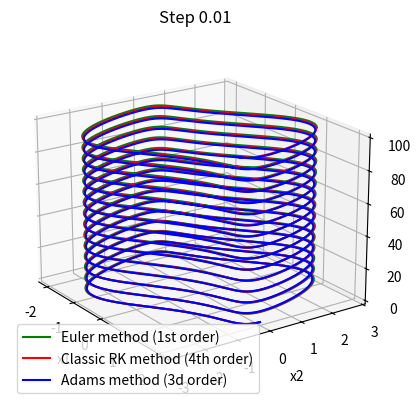

Recreate this plot in Python.
import statistics
import matplotlib
import math
import numpy as np
import matplotlib.pyplot as plt

####################################################################################

# GENERAL FUNCTIONS

def solve_diff_eq(h_step, t_start, t_end, x0_vec, diff_function, method):
    assert(t_start <= t_end)
    assert(h_step > 0)

    n_steps = int((t_end - t_start) / h_step) + 1
    t = np.linspace(t_start, t_end, n_steps)

    x_vec = np.zeros((n_steps, np.shape(x0_vec)[0]))
    for i in range(np.shape(x0_vec)[0]):
        x_vec[0][i] = x0_vec[i]

    return method(h_step, t, x_vec, diff_function)

def method_Euler_1st_order(h_step, t, x_vec, diff_function):
    n_steps = np.shape(x_vec)[0]

    for j in range(1, np.shape(t)[0]):
        k1_vec = diff_function(t[j - 1], x_vec[j - 1])
        x_vec[j] = x_vec[j - 1] + h_step * k1_vec

    return t, x_vec

def method_classic_RK_4th_order(h_step, t, x_vec, diff_function):
    n_steps = np.shape(x_vec)[0]

    for j in range(1, np.shape(t)[0]):
        k1_vec = diff_function(t[j - 1], x_vec[j - 1])
        k2_vec = diff_function(t[j - 1] + 1 / 2 * h_step, x_vec[j - 1] + 1 / 2 * h_step * k1_vec)
        k3_vec = diff_function(t[j - 1] + 1 / 2 * h_step, x_vec[j - 1] + 1 / 2 * h_step * k2_vec)
        k4_vec = diff_function(t[j - 1] + 1 * h_step, x_vec[j - 1] + 1 * h_step * k3_vec)

        x_vec[j] = x_vec[j - 1] + \
            h_step * (1 / 6 * k1_vec + 2 / 6 * k2_vec + 2 / 6 * k3_vec + 1 / 6 * k4_vec)

    return t, x_vec

def method_Adams_3d_order(h_step, t, x_vec, diff_function):
    n_steps = np.shape(x_vec)[0]

    f_vec = np.zeros((n_steps, np.shape(x_vec[0])[0]))

    f_vec[0] = diff_function(t[0], x_vec[0])
    x_vec[1] = x_vec[0] + h_step * f_vec[0]

    f_vec[1] = diff_function(t[1], x_vec[1])
    x_vec[2] = x_vec[1] + h_step * f_vec[1]

    f_vec[2] = diff_function(t[2], x_vec[2])

    for j in range(3, np.shape(t)[0]):
        x_vec[j] = x_vec[j - 1] + \
            h_step * (23 / 12 * f_vec[j - 1] - 16 / 12 * f_vec[j - 2] + 5 / 12 * f_vec[j - 2])
        f_vec[j] = diff_function(t[j], x_vec[j])

    return t, x_vec

####################################################################################

# LAB SPECIFIC STUFF

def get_function_lab1(param):
    return lambda t, x_vec: \
        np.array([x_vec[1], param * (1 - x_vec[0] ** 2) * x_vec[1] - x_vec[0]])

####################################################################################

# SCRIPT START

func_lab = get_function_lab1(1)

step = 0.01

t_step, solution_vec1 = \
    solve_diff_eq(step, 0, 100, np.array([2, 0]), func_lab, method_Euler_1st_order)
t_step, solution_vec2 = \
    solve_diff_eq(step, 0, 100, np.array([2, 0]), func_lab, method_classic_RK_4th_order)
t_step, solution_vec3 = \
    solve_diff_eq(step, 0, 100, np.array([2, 0]), func_lab, method_Adams_3d_order)

x1_version1 = np.array([solution_vec1[i][0] for i in range(np.shape(solution_vec1)[0])])
x2_version1 = np.array([solution_vec1[i][1] for i in range(np.shape(solution_vec1)[0])])

x1_version2 = np.array([solution_vec2[i][0] for i in range(np.shape(solution_vec2)[0])])
x2_version2 = np.array([solution_vec2[i][1] for i in range(np.shape(solution_vec2)[0])])

x1_version3 = np.array([solution_vec3[i][0] for i in range(np.shape(solution_vec3)[0])])
x2_version3 = np.array([solution_vec3[i][1] for i in range(np.shape(solution_vec3)[0])])

axes = plt.figure().add_subplot(projection='3d')

axes.plot(x1_version1, x2_version1, t_step, c='g', label='Euler method (1st order)')
axes.plot(x1_version2, x2_version2, t_step, c='r', label='Classic RK method (4th order)')
axes.plot(x1_version3, x2_version3, t_step, c='b', label='Adams method (3d order)')

axes.legend()
axes.set_xlabel('x1')
axes.set_ylabel('x2')
axes.set_zlabel('t')

axes.set_title('Step ' + str(step))

axes.view_init(elev=20., azim=-35, roll=0)

plt.show()

# SCRIPT END
